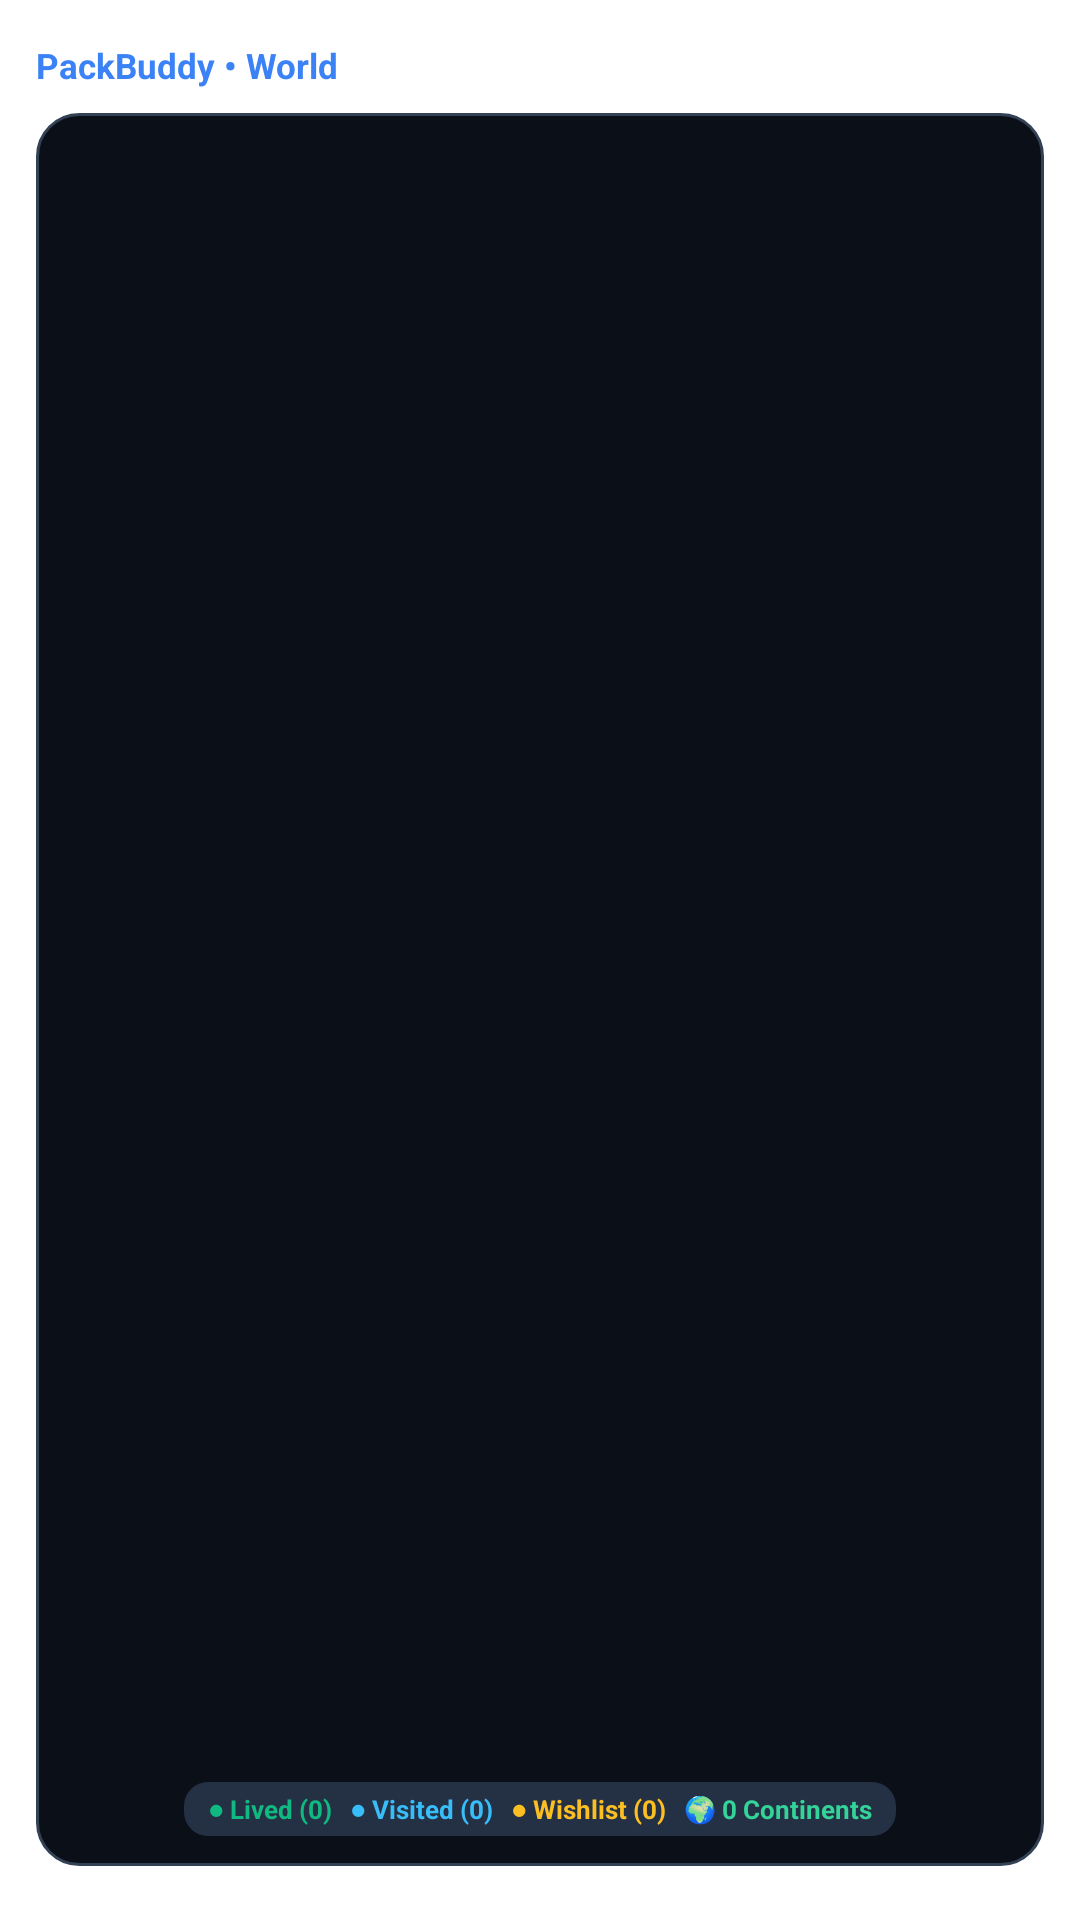

Write the Android layout XML for this screen, with the resource values it uses.
<!-- AndroidManifest.xml: fallback theme Theme.MaterialComponents.DayNight.NoActionBar -->
<!-- res/layout/packbuddy_map_large.xml -->
<?xml version="1.0" encoding="utf-8"?>
<FrameLayout xmlns:android="http://schemas.android.com/apk/res/android"
    android:id="@+id/widget_container"
    android:layout_width="match_parent"
    android:layout_height="match_parent">

    
    <ImageView
        android:id="@+id/widget_rendered_card"
        android:layout_width="match_parent"
        android:layout_height="match_parent"
        android:scaleType="fitCenter"
        android:adjustViewBounds="true"
        android:visibility="gone" />

    
    <LinearLayout
        android:id="@+id/widget_native_content"
        android:layout_width="match_parent"
        android:layout_height="match_parent"
        android:background="@drawable/widget_bg"
        android:orientation="vertical"
        android:padding="12dp">

        
        <LinearLayout
            android:layout_width="match_parent"
            android:layout_height="wrap_content"
            android:gravity="center_vertical"
            android:orientation="horizontal">

            <TextView
                android:id="@+id/widget_app_name"
                android:layout_width="0dp"
                android:layout_height="wrap_content"
                android:layout_weight="1"
                android:ellipsize="end"
                android:maxLines="1"
                android:text="@string/widget_world_app_name"
                android:textColor="#3B82F6"
                android:textSize="11.5sp"
                android:textStyle="bold" />

            <TextView
                android:id="@+id/widget_badge"
                android:layout_width="wrap_content"
                android:layout_height="wrap_content"
                android:background="@drawable/widget_badge_bg"
                android:paddingStart="8dp"
                android:paddingTop="3dp"
                android:paddingEnd="8dp"
                android:paddingBottom="3dp"
                android:text="%0.0"
                android:textColor="#FFFFFF"
                android:textSize="10sp"
                android:textStyle="bold" />
        </LinearLayout>

        
        <FrameLayout
            android:id="@+id/widget_map_container"
            android:layout_width="match_parent"
            android:layout_height="0dp"
            android:layout_marginTop="6dp"
            android:layout_marginBottom="6dp"
            android:layout_weight="1"
            android:background="@drawable/widget_map_bg"
            android:padding="6dp">

            <ImageView
                android:id="@+id/widget_map_image"
                android:layout_width="match_parent"
                android:layout_height="match_parent"
                android:contentDescription="World Map"
                android:scaleType="fitCenter" />

            
            <LinearLayout
                android:id="@+id/widget_bottom_stats"
                android:layout_width="wrap_content"
                android:layout_height="wrap_content"
                android:layout_gravity="bottom|center_horizontal"
                android:layout_marginBottom="4dp"
                android:background="@drawable/widget_stat_bg"
                android:gravity="center_vertical"
                android:orientation="horizontal"
                android:paddingStart="8dp"
                android:paddingTop="3dp"
                android:paddingEnd="8dp"
                android:paddingBottom="3dp">

                <TextView
                    android:id="@+id/widget_lived"
                    android:layout_width="wrap_content"
                    android:layout_height="wrap_content"
                    android:ellipsize="end"
                    android:maxLines="1"
                    android:text="@string/widget_legend_lived_zero"
                    android:textColor="#10B981"
                    android:textSize="8.5sp"
                    android:textStyle="bold" />

                <TextView
                    android:id="@+id/widget_packing"
                    android:layout_width="wrap_content"
                    android:layout_height="wrap_content"
                    android:layout_marginStart="6dp"
                    android:ellipsize="end"
                    android:maxLines="1"
                    android:text="@string/widget_legend_visited_zero"
                    android:textColor="#38BDF8"
                    android:textSize="8.5sp"
                    android:textStyle="bold" />

                <TextView
                    android:id="@+id/widget_budget"
                    android:layout_width="wrap_content"
                    android:layout_height="wrap_content"
                    android:layout_marginStart="6dp"
                    android:ellipsize="end"
                    android:maxLines="1"
                    android:text="@string/widget_legend_wishlist_zero"
                    android:textColor="#FBBF24"
                    android:textSize="8.5sp"
                    android:textStyle="bold" />

                <TextView
                    android:id="@+id/widget_stat3"
                    android:layout_width="wrap_content"
                    android:layout_height="wrap_content"
                    android:layout_marginStart="6dp"
                    android:ellipsize="end"
                    android:maxLines="1"
                    android:text="@string/widget_stat_continents_zero"
                    android:textColor="#34D399"
                    android:textSize="8.5sp"
                    android:textStyle="bold" />
            </LinearLayout>
        </FrameLayout>
    </LinearLayout>

</FrameLayout>
<!-- resources referenced by this layout -->
<resources>
  <!-- drawable widget_map_bg (drawable) -->
  <?xml version="1.0" encoding="utf-8"?>
  <shape xmlns:android="http://schemas.android.com/apk/res/android"
      android:shape="rectangle">
      <corners android:radius="14dp" />
      <solid android:color="#0B0F17" />
      <stroke
          android:width="1dp"
          android:color="#334155" />
  </shape>
  <!-- drawable widget_stat_bg (drawable) -->
  <?xml version="1.0" encoding="utf-8"?>
  <shape xmlns:android="http://schemas.android.com/apk/res/android"
      android:shape="rectangle">
      <corners android:radius="8dp" />
      <solid android:color="#243044" />
  </shape>
  <string name="widget_legend_lived_zero">● Lived (0)</string>
  <string name="widget_legend_visited_zero">● Visited (0)</string>
  <string name="widget_legend_wishlist_zero">● Wishlist (0)</string>
  <string name="widget_stat_continents_zero">🌍 0 Continents</string>
  <string name="widget_world_app_name">PackBuddy • World</string>
</resources>
